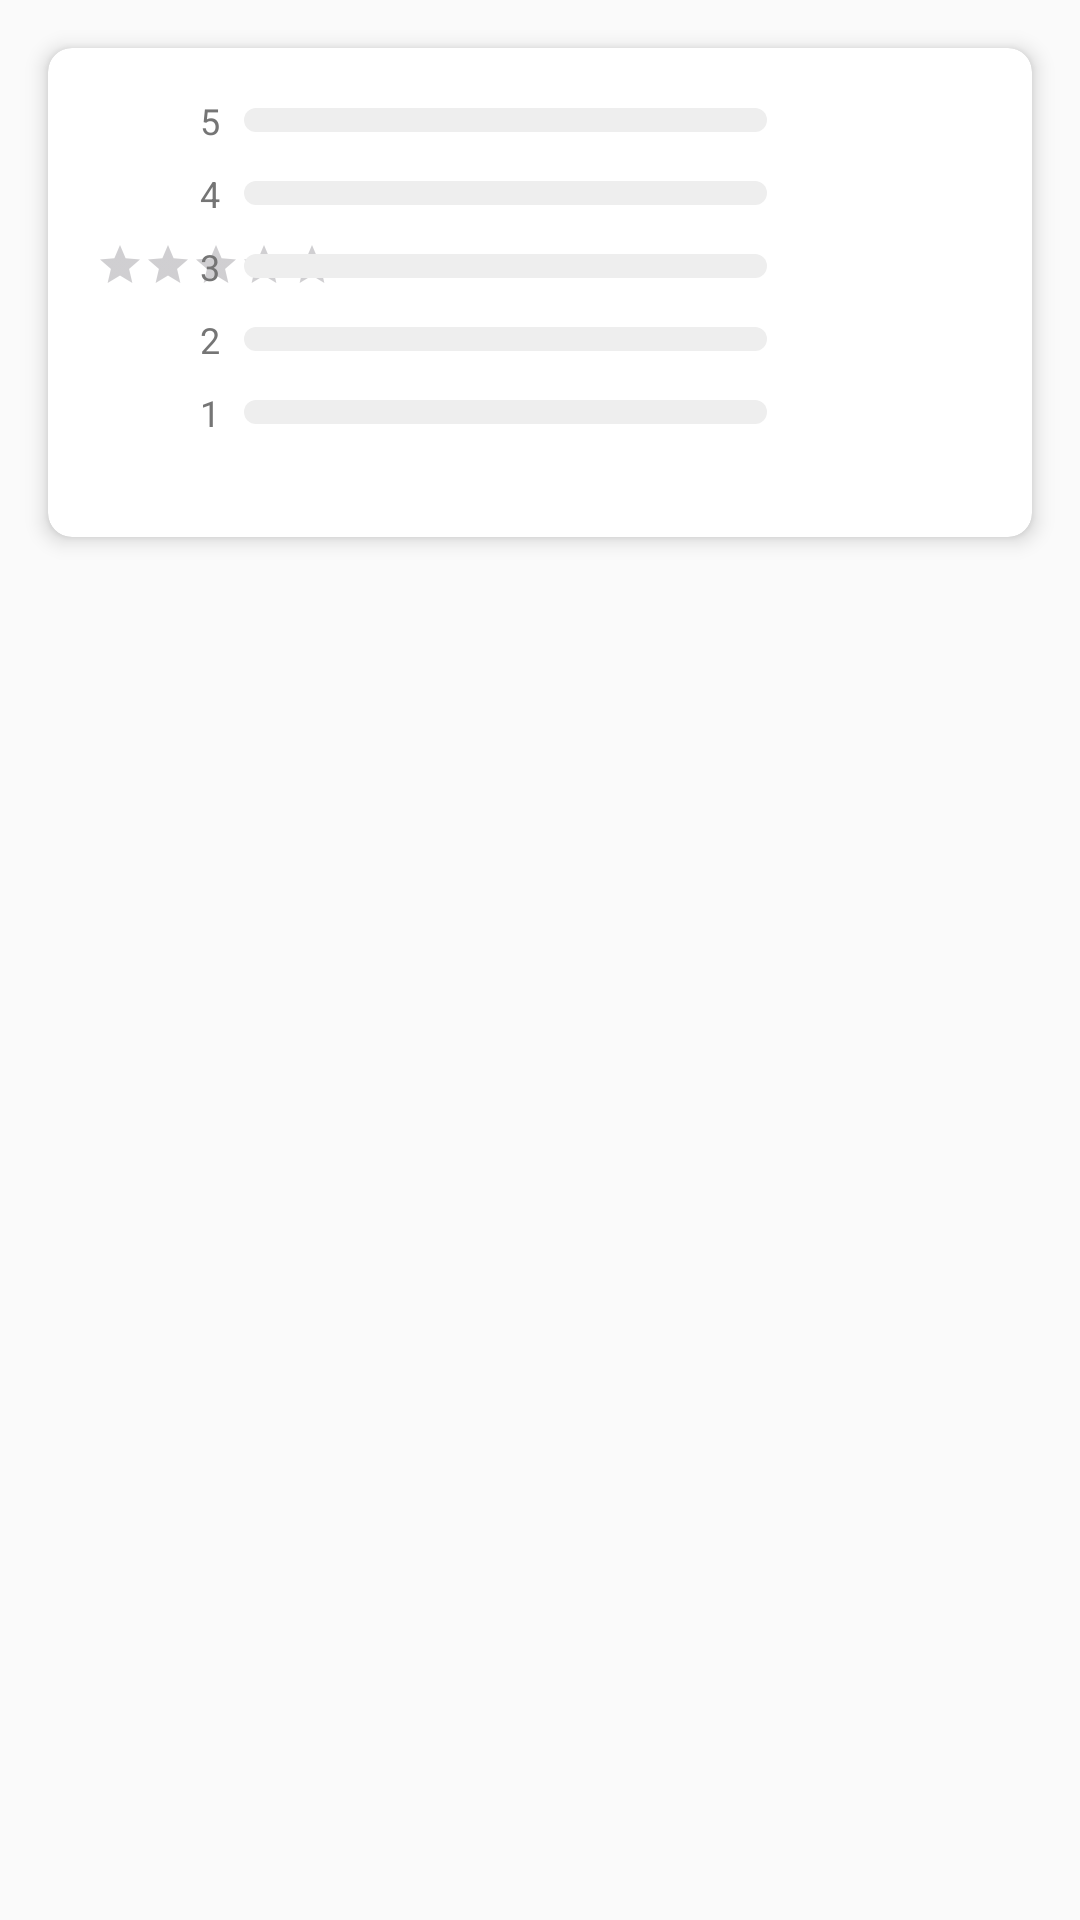

Produce the Android XML layout that renders to this screen, including the resource entries it uses.
<!-- AndroidManifest.xml: application theme Theme.SpeedySpoon -->
<!-- res/layout/fragment_restaurant_reviews.xml -->
<?xml version="1.0" encoding="utf-8"?>
<androidx.constraintlayout.widget.ConstraintLayout
    xmlns:android="http://schemas.android.com/apk/res/android"
    xmlns:app="http://schemas.android.com/apk/res-auto"
    xmlns:tools="http://schemas.android.com/tools"
    android:layout_width="match_parent"
    android:layout_height="match_parent"
    android:background="@color/background">

    <androidx.cardview.widget.CardView
        android:id="@+id/rating_summary_card"
        android:layout_width="match_parent"
        android:layout_height="wrap_content"
        android:layout_margin="@dimen/spacing_medium"
        app:cardCornerRadius="@dimen/card_corner_radius"
        app:cardElevation="@dimen/card_elevation"
        app:layout_constraintTop_toTopOf="parent">

        <androidx.constraintlayout.widget.ConstraintLayout
            android:layout_width="match_parent"
            android:layout_height="wrap_content"
            android:padding="@dimen/spacing_medium">

            <TextView
                android:id="@+id/rating_average"
                android:layout_width="wrap_content"
                android:layout_height="wrap_content"
                android:textSize="36sp"
                android:textStyle="bold"
                android:textColor="@color/textPrimary"
                app:layout_constraintStart_toStartOf="parent"
                app:layout_constraintTop_toTopOf="parent"
                tools:text="4.7" />

            <RatingBar
                android:id="@+id/rating_stars"
                style="?android:attr/ratingBarStyleSmall"
                android:layout_width="wrap_content"
                android:layout_height="wrap_content"
                android:isIndicator="true"
                android:numStars="5"
                android:stepSize="0.1"
                android:progressTint="@color/accent"
                app:layout_constraintStart_toStartOf="parent"
                app:layout_constraintTop_toBottomOf="@id/rating_average"
                tools:rating="4.7" />

            <TextView
                android:id="@+id/rating_count"
                android:layout_width="wrap_content"
                android:layout_height="wrap_content"
                android:textSize="14sp"
                android:textColor="@color/textSecondary"
                android:layout_marginTop="@dimen/spacing_small"
                app:layout_constraintStart_toStartOf="parent"
                app:layout_constraintTop_toBottomOf="@id/rating_stars"
                tools:text="123 értékelés alapján" />

            <LinearLayout
                android:layout_width="227dp"
                android:layout_height="131dp"
                android:orientation="vertical"
                app:layout_constraintBottom_toBottomOf="parent"
                app:layout_constraintEnd_toEndOf="parent"
                app:layout_constraintStart_toEndOf="@+id/rating_count"
                app:layout_constraintTop_toTopOf="parent">

                <LinearLayout
                    android:layout_width="match_parent"
                    android:layout_height="wrap_content"
                    android:layout_marginBottom="@dimen/spacing_small"
                    android:gravity="center_vertical"
                    android:orientation="horizontal">

                    <TextView
                        android:layout_width="wrap_content"
                        android:layout_height="wrap_content"
                        android:text="5"
                        android:textColor="@color/textSecondary"
                        android:textSize="12sp" />

                    <ProgressBar
                        android:id="@+id/rating_5_bar"
                        style="?android:attr/progressBarStyleHorizontal"
                        android:layout_width="0dp"
                        android:layout_height="8dp"
                        android:layout_marginStart="@dimen/spacing_small"
                        android:layout_marginEnd="@dimen/spacing_small"
                        android:layout_weight="1"
                        android:progressDrawable="@drawable/rating_progress_bar"
                        tools:progress="80" />

                    <TextView
                        android:id="@+id/rating_5_count"
                        android:layout_width="30dp"
                        android:layout_height="wrap_content"
                        android:textColor="@color/textSecondary"
                        android:textSize="12sp"
                        tools:text="80" />
                </LinearLayout>

                <LinearLayout
                    android:layout_width="match_parent"
                    android:layout_height="wrap_content"
                    android:layout_marginBottom="@dimen/spacing_small"
                    android:gravity="center_vertical"
                    android:orientation="horizontal">

                    <TextView
                        android:layout_width="wrap_content"
                        android:layout_height="wrap_content"
                        android:text="4"
                        android:textColor="@color/textSecondary"
                        android:textSize="12sp" />

                    <ProgressBar
                        android:id="@+id/rating_4_bar"
                        style="?android:attr/progressBarStyleHorizontal"
                        android:layout_width="0dp"
                        android:layout_height="8dp"
                        android:layout_marginStart="@dimen/spacing_small"
                        android:layout_marginEnd="@dimen/spacing_small"
                        android:layout_weight="1"
                        android:progressDrawable="@drawable/rating_progress_bar"
                        tools:progress="15" />

                    <TextView
                        android:id="@+id/rating_4_count"
                        android:layout_width="30dp"
                        android:layout_height="wrap_content"
                        android:textColor="@color/textSecondary"
                        android:textSize="12sp"
                        tools:text="15" />
                </LinearLayout>

                <LinearLayout
                    android:layout_width="match_parent"
                    android:layout_height="wrap_content"
                    android:layout_marginBottom="@dimen/spacing_small"
                    android:gravity="center_vertical"
                    android:orientation="horizontal">

                    <TextView
                        android:layout_width="wrap_content"
                        android:layout_height="wrap_content"
                        android:text="3"
                        android:textColor="@color/textSecondary"
                        android:textSize="12sp" />

                    <ProgressBar
                        android:id="@+id/rating_3_bar"
                        style="?android:attr/progressBarStyleHorizontal"
                        android:layout_width="0dp"
                        android:layout_height="8dp"
                        android:layout_marginStart="@dimen/spacing_small"
                        android:layout_marginEnd="@dimen/spacing_small"
                        android:layout_weight="1"
                        android:progressDrawable="@drawable/rating_progress_bar"
                        tools:progress="3" />

                    <TextView
                        android:id="@+id/rating_3_count"
                        android:layout_width="30dp"
                        android:layout_height="wrap_content"
                        android:textColor="@color/textSecondary"
                        android:textSize="12sp"
                        tools:text="3" />
                </LinearLayout>

                <LinearLayout
                    android:layout_width="match_parent"
                    android:layout_height="wrap_content"
                    android:layout_marginBottom="@dimen/spacing_small"
                    android:gravity="center_vertical"
                    android:orientation="horizontal">

                    <TextView
                        android:layout_width="wrap_content"
                        android:layout_height="wrap_content"
                        android:text="2"
                        android:textColor="@color/textSecondary"
                        android:textSize="12sp" />

                    <ProgressBar
                        android:id="@+id/rating_2_bar"
                        style="?android:attr/progressBarStyleHorizontal"
                        android:layout_width="0dp"
                        android:layout_height="8dp"
                        android:layout_marginStart="@dimen/spacing_small"
                        android:layout_marginEnd="@dimen/spacing_small"
                        android:layout_weight="1"
                        android:progressDrawable="@drawable/rating_progress_bar"
                        tools:progress="1" />

                    <TextView
                        android:id="@+id/rating_2_count"
                        android:layout_width="30dp"
                        android:layout_height="wrap_content"
                        android:textColor="@color/textSecondary"
                        android:textSize="12sp"
                        tools:text="1" />
                </LinearLayout>

                <LinearLayout
                    android:layout_width="match_parent"
                    android:layout_height="wrap_content"
                    android:gravity="center_vertical"
                    android:orientation="horizontal">

                    <TextView
                        android:layout_width="wrap_content"
                        android:layout_height="wrap_content"
                        android:text="1"
                        android:textColor="@color/textSecondary"
                        android:textSize="12sp" />

                    <ProgressBar
                        android:id="@+id/rating_1_bar"
                        style="?android:attr/progressBarStyleHorizontal"
                        android:layout_width="0dp"
                        android:layout_height="8dp"
                        android:layout_marginStart="@dimen/spacing_small"
                        android:layout_marginEnd="@dimen/spacing_small"
                        android:layout_weight="1"
                        android:progressDrawable="@drawable/rating_progress_bar"
                        tools:progress="1" />

                    <TextView
                        android:id="@+id/rating_1_count"
                        android:layout_width="30dp"
                        android:layout_height="wrap_content"
                        android:textColor="@color/textSecondary"
                        android:textSize="12sp"
                        tools:text="1" />
                </LinearLayout>
            </LinearLayout>
        </androidx.constraintlayout.widget.ConstraintLayout>
    </androidx.cardview.widget.CardView>

    <androidx.recyclerview.widget.RecyclerView
        android:id="@+id/reviews_recycler_view"
        android:layout_width="match_parent"
        android:layout_height="0dp"
        android:padding="@dimen/spacing_medium"
        android:clipToPadding="false"
        app:layout_constraintTop_toBottomOf="@id/rating_summary_card"
        app:layout_constraintBottom_toBottomOf="parent" />

</androidx.constraintlayout.widget.ConstraintLayout>
<!-- resources referenced by this layout -->
<resources>
  <color name="accent">#4CAF50</color>
  <color name="background">#FAFAFA</color>
  <color name="textPrimary">#212121</color>
  <color name="textSecondary">#757575</color>
  <dimen name="card_corner_radius">8dp</dimen>
  <dimen name="card_elevation">4dp</dimen>
  <dimen name="spacing_medium">16dp</dimen>
  <dimen name="spacing_small">8dp</dimen>
  <!-- drawable rating_progress_bar (drawable) -->
  <?xml version="1.0" encoding="utf-8"?>
  <layer-list xmlns:android="http://schemas.android.com/apk/res/android">
      <item android:id="@android:id/background">
          <shape android:shape="rectangle">
              <solid android:color="#EEEEEE" />
              <corners android:radius="4dp" />
          </shape>
      </item>
      <item android:id="@android:id/progress">
          <clip>
              <shape android:shape="rectangle">
                  <solid android:color="@color/accent" />
                  <corners android:radius="4dp" />
              </shape>
          </clip>
      </item>
  </layer-list>
  <style name="Theme.SpeedySpoon" parent="Base.Theme.SpeedySpoon" />
  <style name="Base.Theme.SpeedySpoon" parent="Theme.Material3.DayNight.NoActionBar">
          
          
      </style>
</resources>
